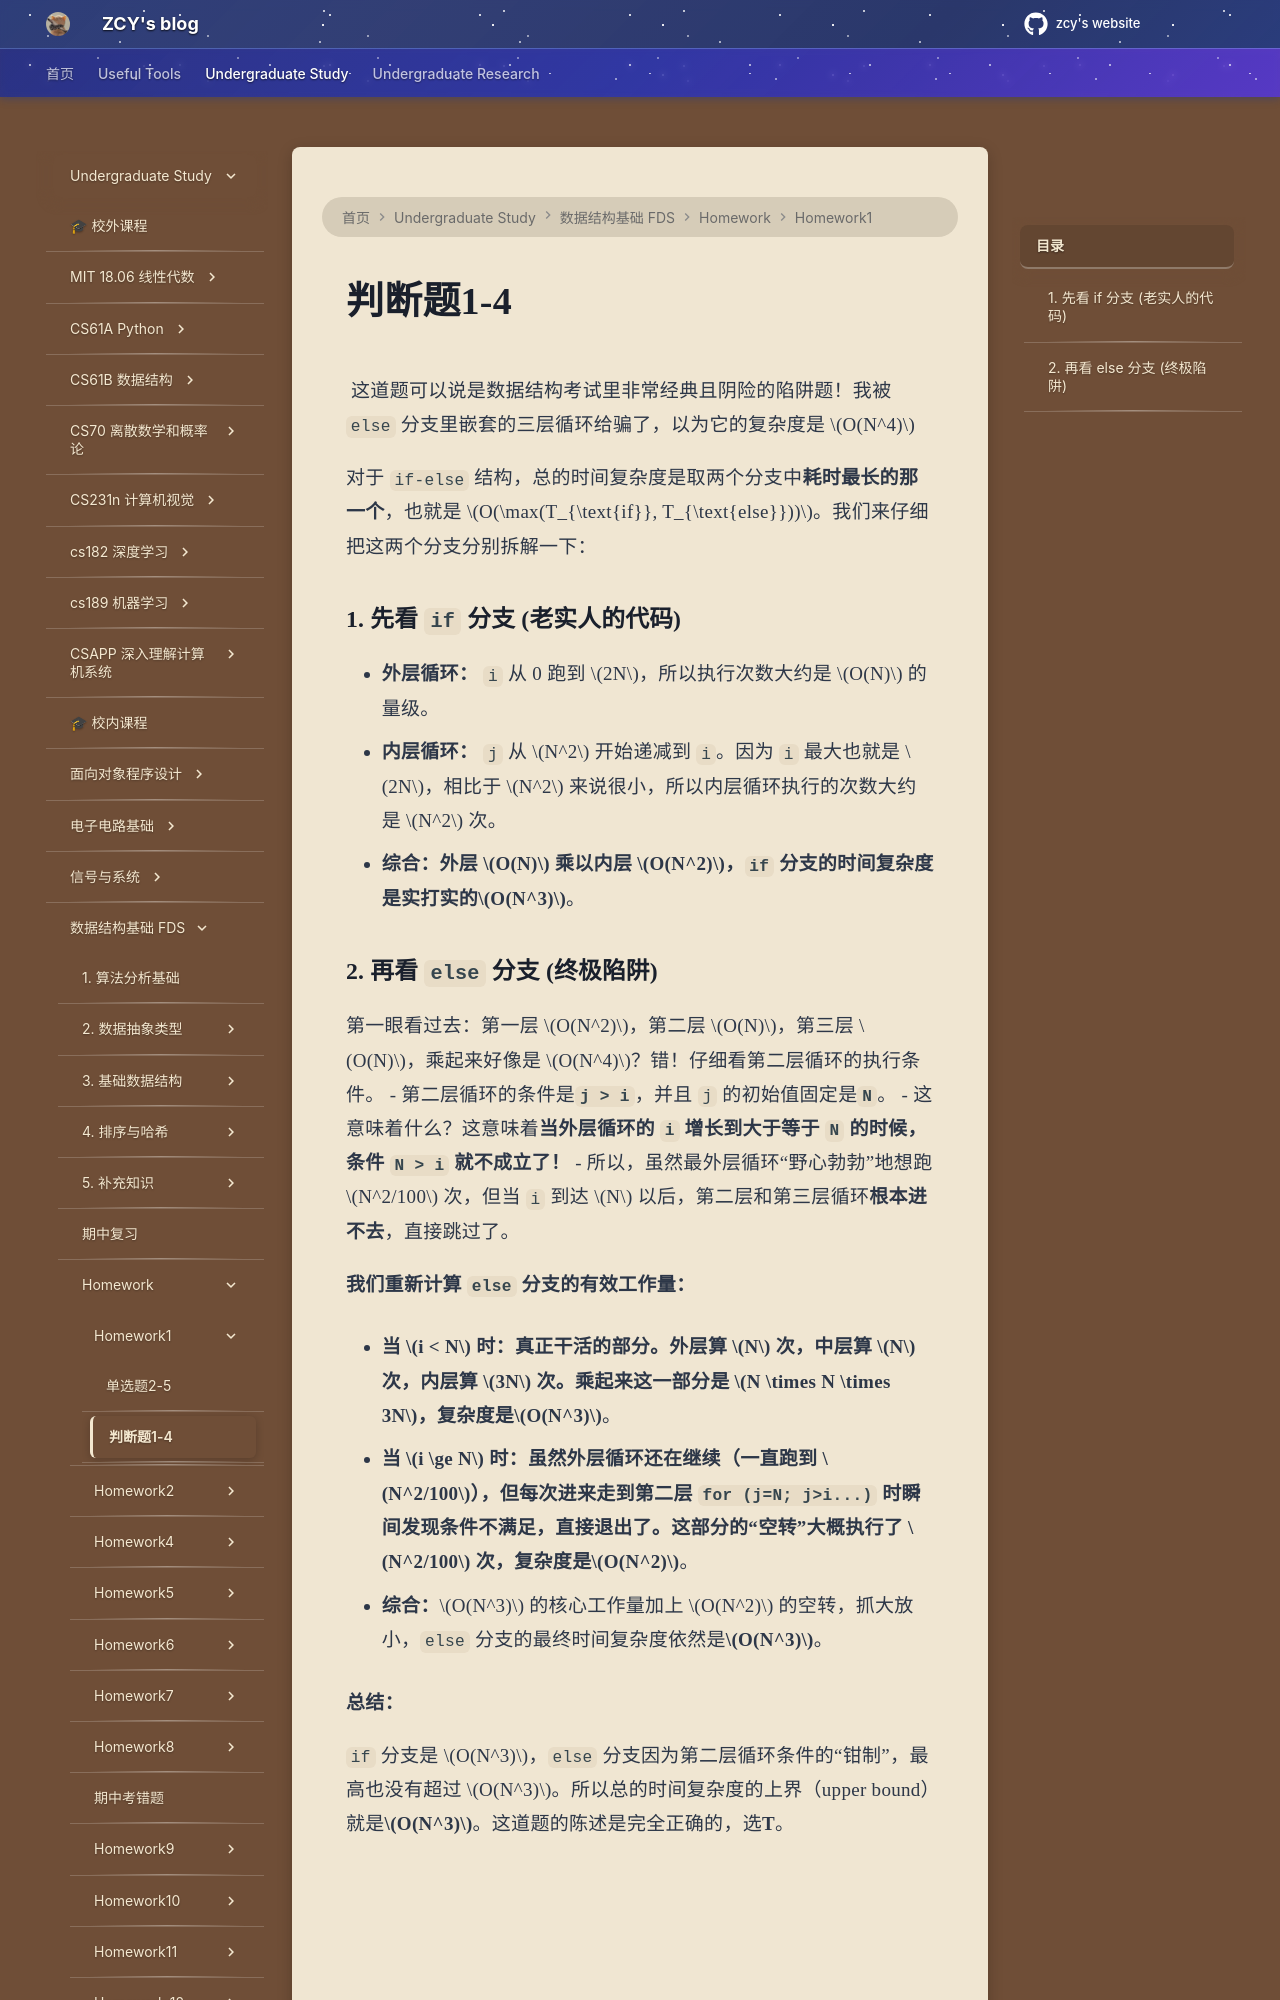

repository: mouchenmou/ZCY-s-website · page: 笔记本/数据结构基础 FDS/Homework/HW1/判断题1-4/index.html · generator: mkdocs

![](附件/Pasted%20image%2020260309213347.png)
这道题可以说是数据结构考试里非常经典且阴险的陷阱题！我被 `else` 分支里嵌套的三层循环给骗了，以为它的复杂度是 $O(N^4)$ 

对于 `if-else` 结构，总的时间复杂度是取两个分支中**耗时最长的那一个**，也就是 $O(\max(T_{\text{if}}, T_{\text{else}}))$。我们来仔细把这两个分支分别拆解一下：

### 1. 先看 `if` 分支 (老实人的代码)

- **外层循环：** `i` 从 0 跑到 $2N$，所以执行次数大约是 $O(N)$ 的量级。
- **内层循环：** `j` 从 $N^2$ 开始递减到 `i`。因为 `i` 最大也就是 $2N$，相比于 $N^2$ 来说很小，所以内层循环执行的次数大约是 $N^2$ 次。
- **综合：**外层 $O(N)$ 乘以内层 $O(N^2)$，`if` 分支的时间复杂度是实打实的**$O(N^3)$**。
